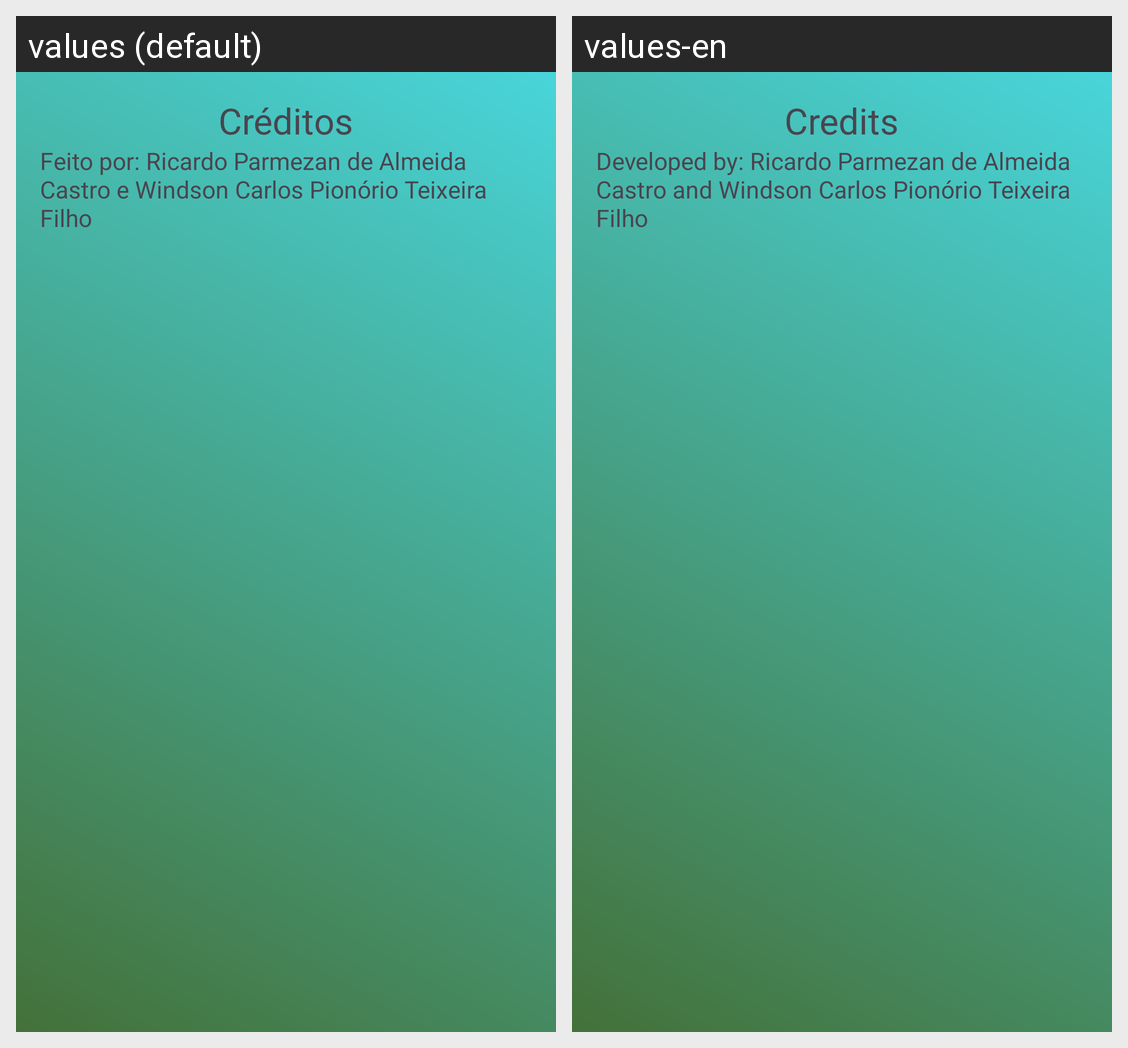

This grid shows one Android layout under two languages. Give, for every string resource on the screen, its name, the default text and each shown locale's text.
Android screen res/layout/activity_credits.xml rendered under 2 locales, left to right: values (default), values-en. Device: Nexus 5 (rendered at 1080×1920; each locale shown at half size, 540×960, under a caption strip naming it); theme Theme.AVIappacad.
Strings drawn on this screen, with the default value and each locale's value (text and hints the layout hard-codes, and strings that could not be matched under every locale, appear in the picture but are not listed):

name_credits
  values: Créditos
  values-en: Credits

dev_names
  values: Feito por: Ricardo Parmezan de Almeida Castro e Windson Carlos Pionório Teixeira Filho
  values-en: Developed by: Ricardo Parmezan de Almeida Castro and Windson Carlos Pionório Teixeira Filho
